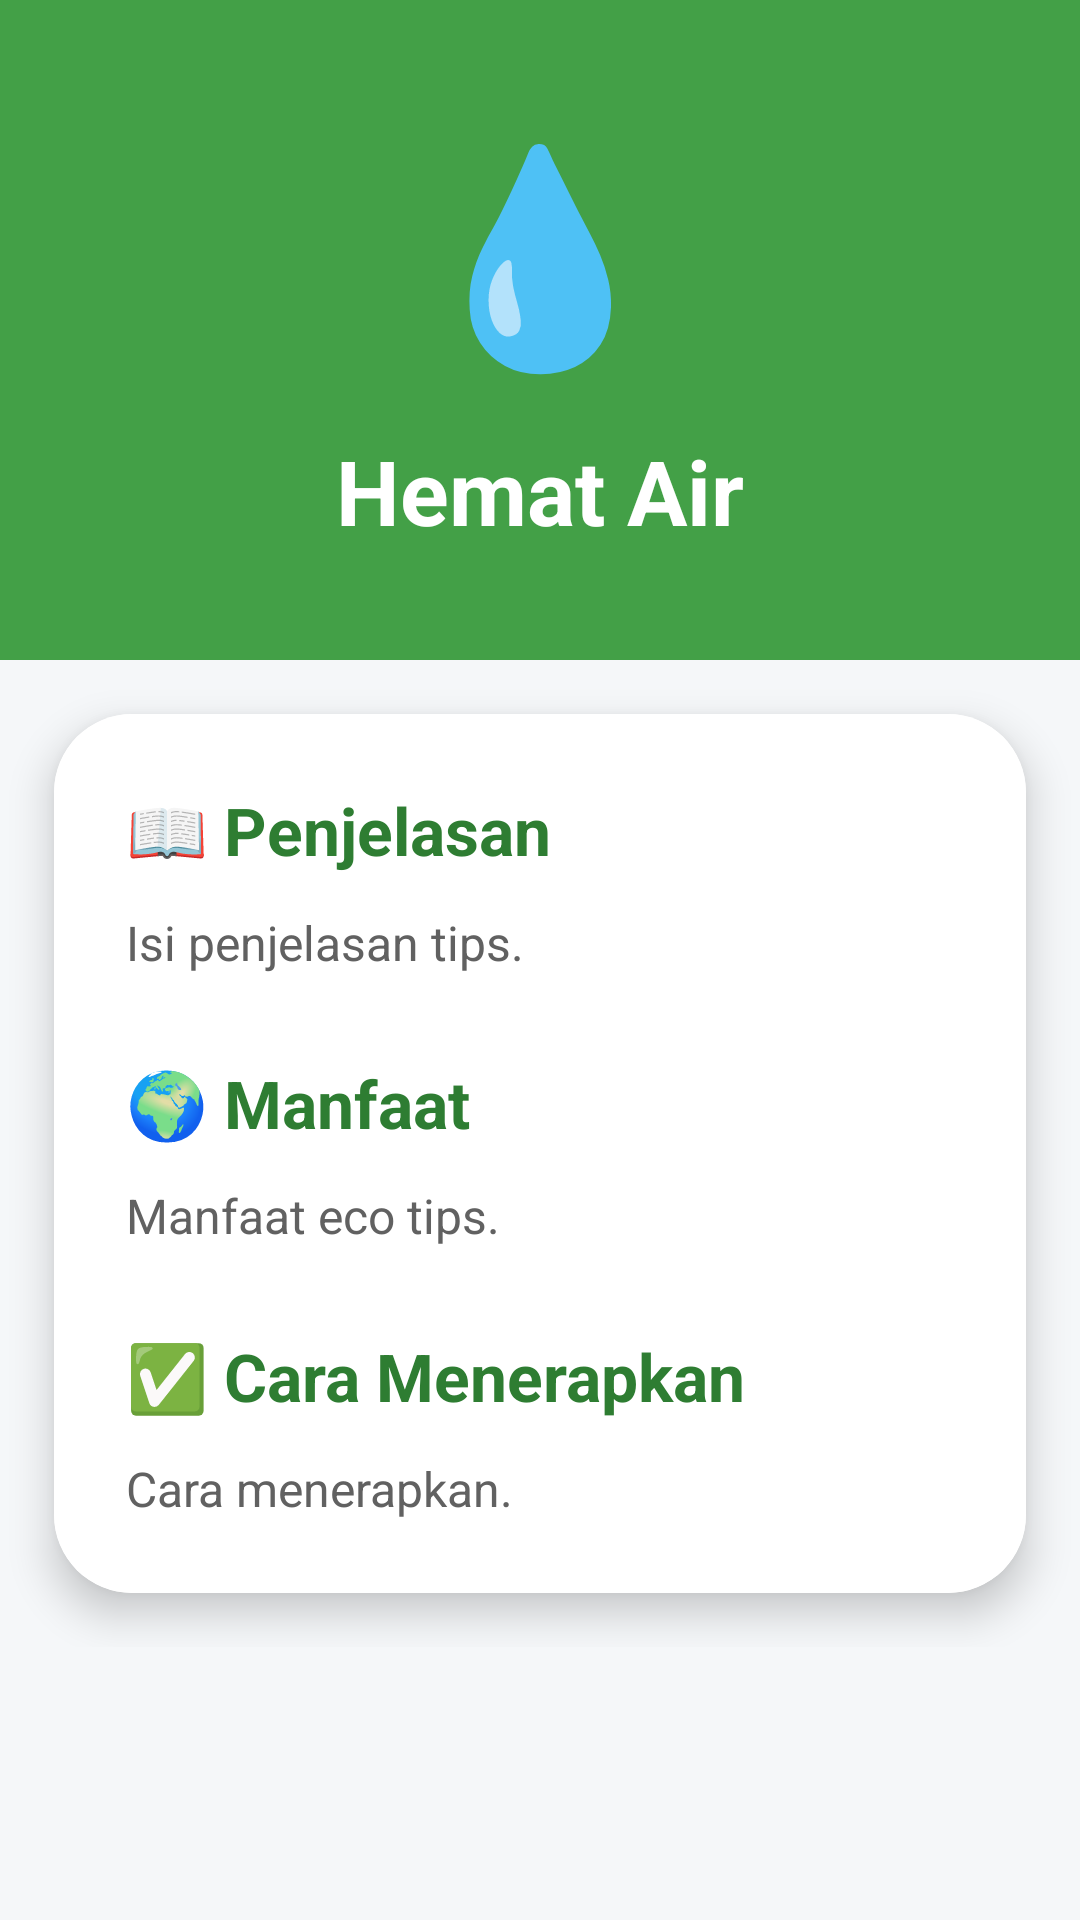

The Android layout XML behind this screen, and the referenced resources:
<!-- AndroidManifest.xml: application theme Theme.ECOHABIT -->
<!-- res/layout/activity_tips_detail.xml -->
<?xml version="1.0" encoding="utf-8"?>
<ScrollView
    xmlns:android="http://schemas.android.com/apk/res/android"
    android:layout_width="match_parent"
    android:layout_height="match_parent"
    android:background="#F5F7F9">

    <LinearLayout
        android:layout_width="match_parent"
        android:layout_height="wrap_content"
        android:orientation="vertical">

        
        <LinearLayout
            android:layout_width="match_parent"
            android:layout_height="220dp"
            android:orientation="vertical"
            android:gravity="center"
            android:background="#43A047">

            <TextView
                android:id="@+id/txtEmoji"
                android:layout_width="wrap_content"
                android:layout_height="wrap_content"
                android:text="💧"
                android:textSize="70sp"/>

            <TextView
                android:id="@+id/txtTitle"
                android:layout_width="wrap_content"
                android:layout_height="wrap_content"
                android:text="Hemat Air"
                android:textStyle="bold"
                android:textSize="30sp"
                android:textColor="#FFFFFF"
                android:layout_marginTop="14dp"/>

        </LinearLayout>

        
        <androidx.cardview.widget.CardView
            android:layout_width="match_parent"
            android:layout_height="wrap_content"
            android:layout_margin="18dp"
            android:layout_marginTop="-40dp"
            app:cardCornerRadius="26dp"
            app:cardElevation="8dp"
            xmlns:app="http://schemas.android.com/apk/res-auto">

            <LinearLayout
                android:layout_width="match_parent"
                android:layout_height="wrap_content"
                android:orientation="vertical"
                android:padding="24dp"
                android:background="#FFFFFF">

                
                <TextView
                    android:layout_width="wrap_content"
                    android:layout_height="wrap_content"
                    android:text="📖 Penjelasan"
                    android:textStyle="bold"
                    android:textSize="22sp"
                    android:textColor="#2E7D32"/>

                <TextView
                    android:id="@+id/txtDescription"
                    android:layout_width="match_parent"
                    android:layout_height="wrap_content"
                    android:textSize="16sp"
                    android:textColor="#616161"
                    android:lineSpacingExtra="6dp"
                    android:layout_marginTop="12dp"
                    android:text="Isi penjelasan tips."/>

                
                <TextView
                    android:layout_width="wrap_content"
                    android:layout_height="wrap_content"
                    android:text="🌍 Manfaat"
                    android:textStyle="bold"
                    android:textSize="22sp"
                    android:textColor="#2E7D32"
                    android:layout_marginTop="28dp"/>

                <TextView
                    android:id="@+id/txtBenefit"
                    android:layout_width="match_parent"
                    android:layout_height="wrap_content"
                    android:textSize="16sp"
                    android:textColor="#616161"
                    android:lineSpacingExtra="6dp"
                    android:layout_marginTop="12dp"
                    android:text="Manfaat eco tips."/>

                
                <TextView
                    android:layout_width="wrap_content"
                    android:layout_height="wrap_content"
                    android:text="✅ Cara Menerapkan"
                    android:textStyle="bold"
                    android:textSize="22sp"
                    android:textColor="#2E7D32"
                    android:layout_marginTop="28dp"/>

                <TextView
                    android:id="@+id/txtHow"
                    android:layout_width="match_parent"
                    android:layout_height="wrap_content"
                    android:textSize="16sp"
                    android:textColor="#616161"
                    android:lineSpacingExtra="6dp"
                    android:layout_marginTop="12dp"
                    android:text="Cara menerapkan."/>

            </LinearLayout>

        </androidx.cardview.widget.CardView>

    </LinearLayout>

</ScrollView>
<!-- resources referenced by this layout -->
<resources>
  <style name="Theme.ECOHABIT" parent="Base.Theme.ECOHABIT" />
  <style name="Base.Theme.ECOHABIT" parent="Theme.Material3.DayNight.NoActionBar">
          
          
      </style>
</resources>
